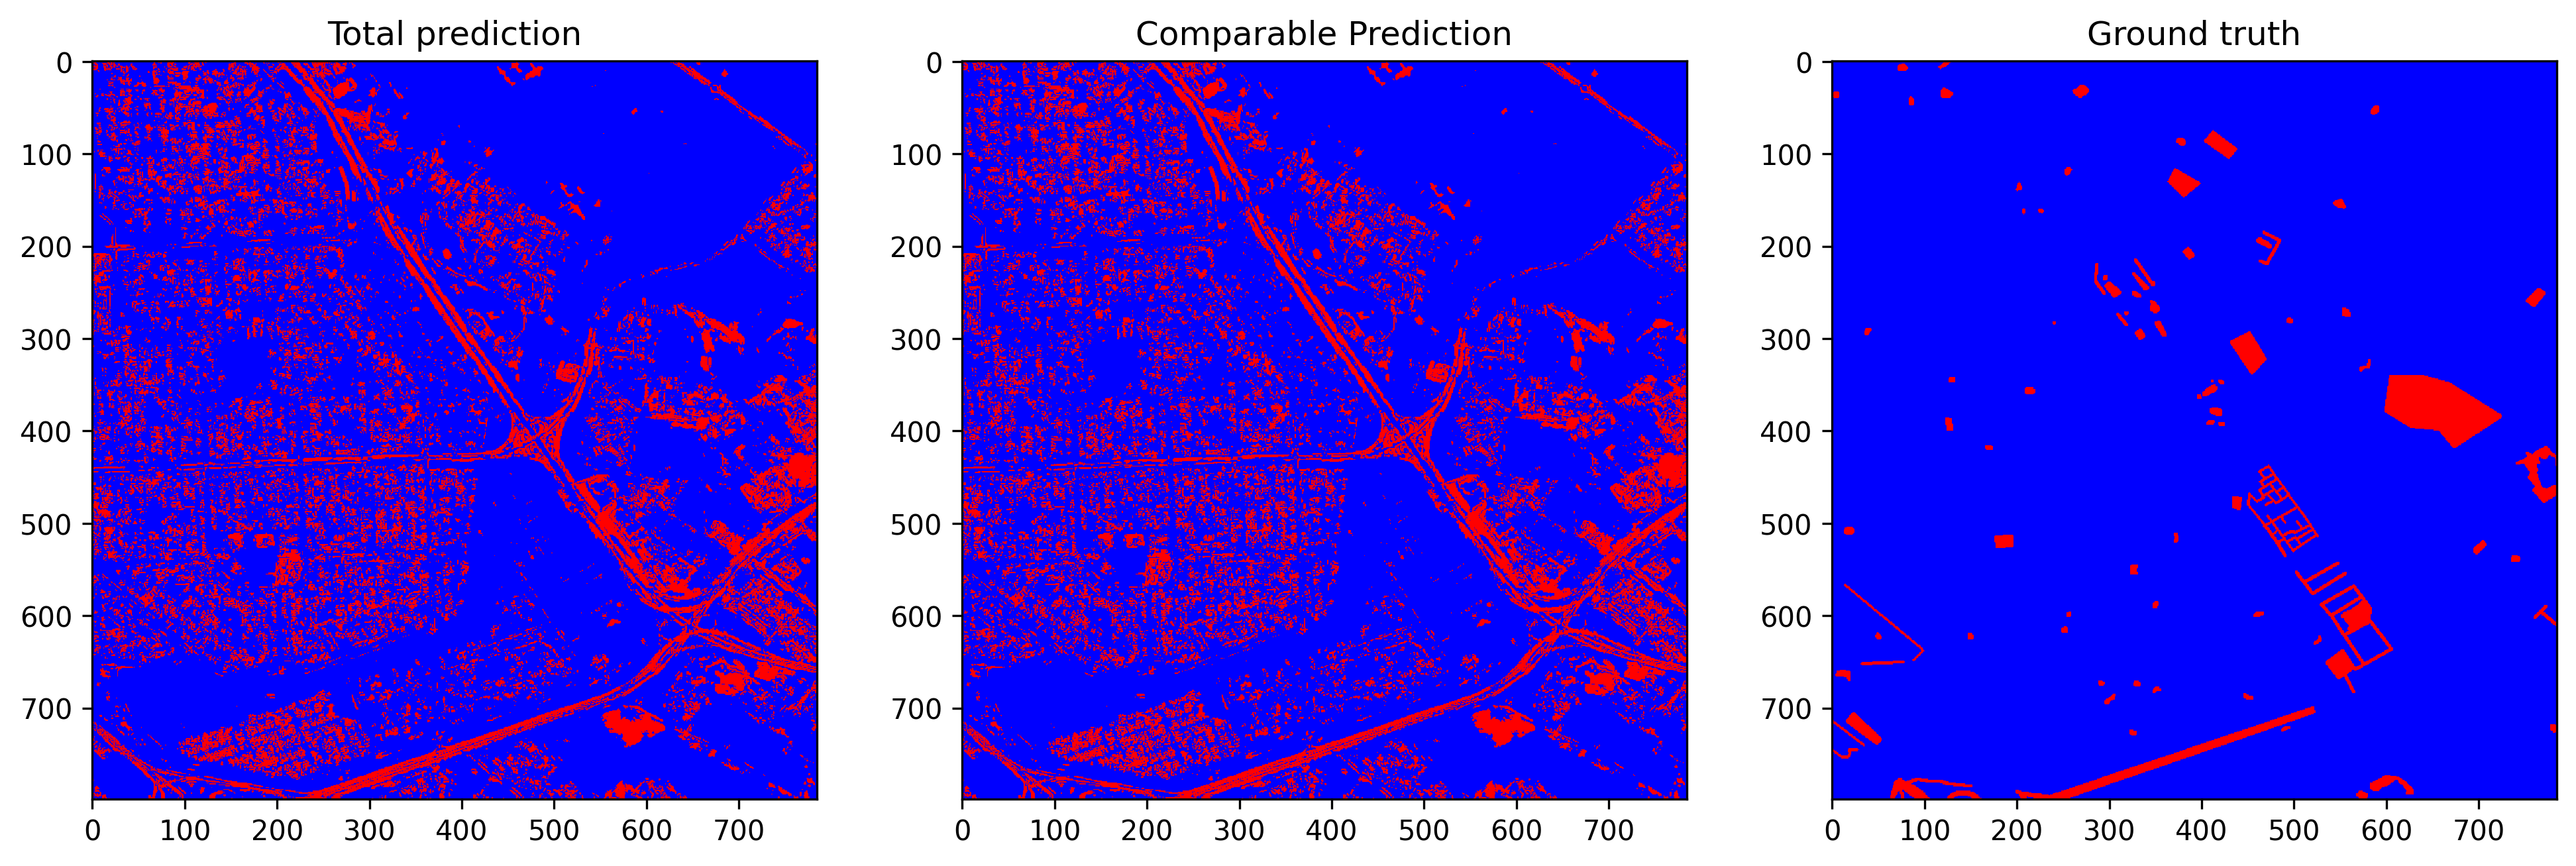

Values plotted in this chart, from the file beside it:
total_examples, threshold, overall_accuracy, false_positives_num, false_negatives_num, true_negatives_num, true_positives_num, prediction_time, overall_accuracy_correction, false_positives_num_correction, false_negatives_num_correction, true_negatives_num_correction, true_positives_num_correction, correction_time, pseudo_qty, real_qty, extraction_time, ft_epochs, ft_time, ft_loss, ft_val_loss, ft_val_acc, pseudo_acc, pseudo_acc_corrected
627215, 0.4805, 0.82, 97090, 15780, 506533, 7812, 11.07, 0.8774, 60182, 16708, 543441, 6884, 5.109, 80.0%, 20.0%, 0.1099, 52, 303.5, 0.05845, 0.05668, 0.9338, 0.8764, 0.9266
